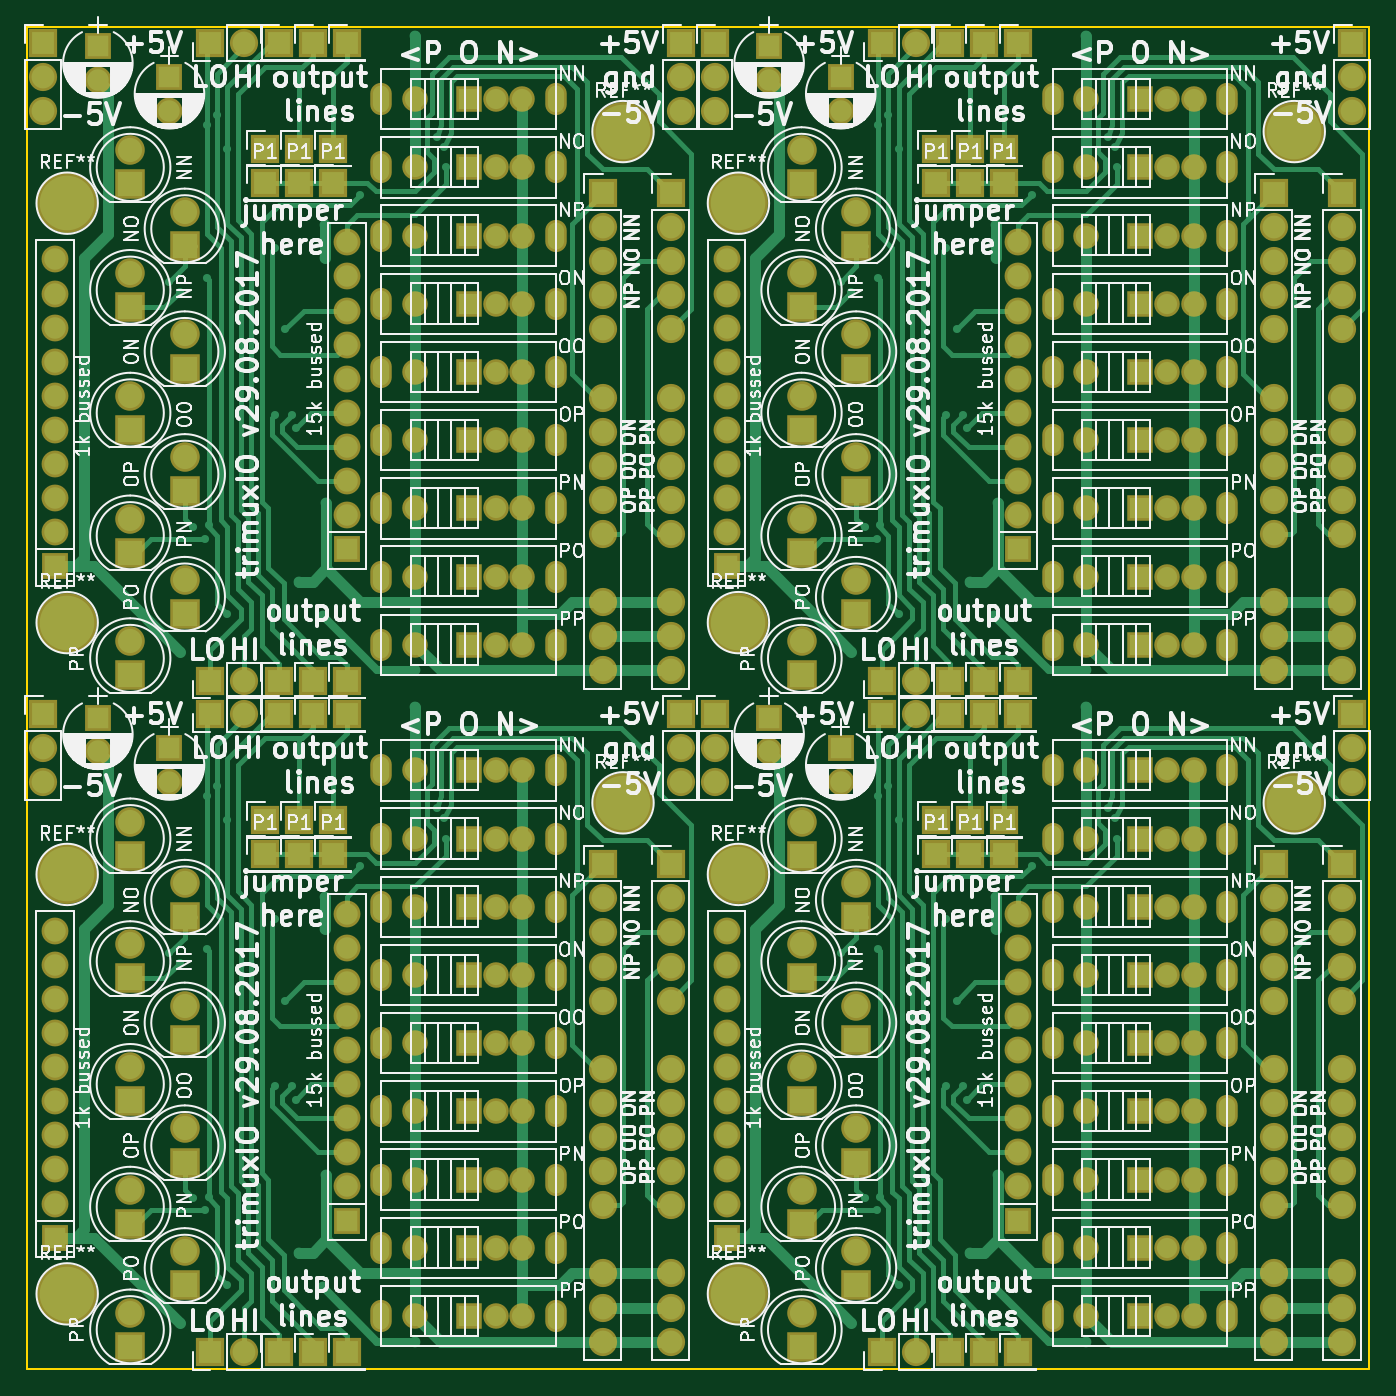
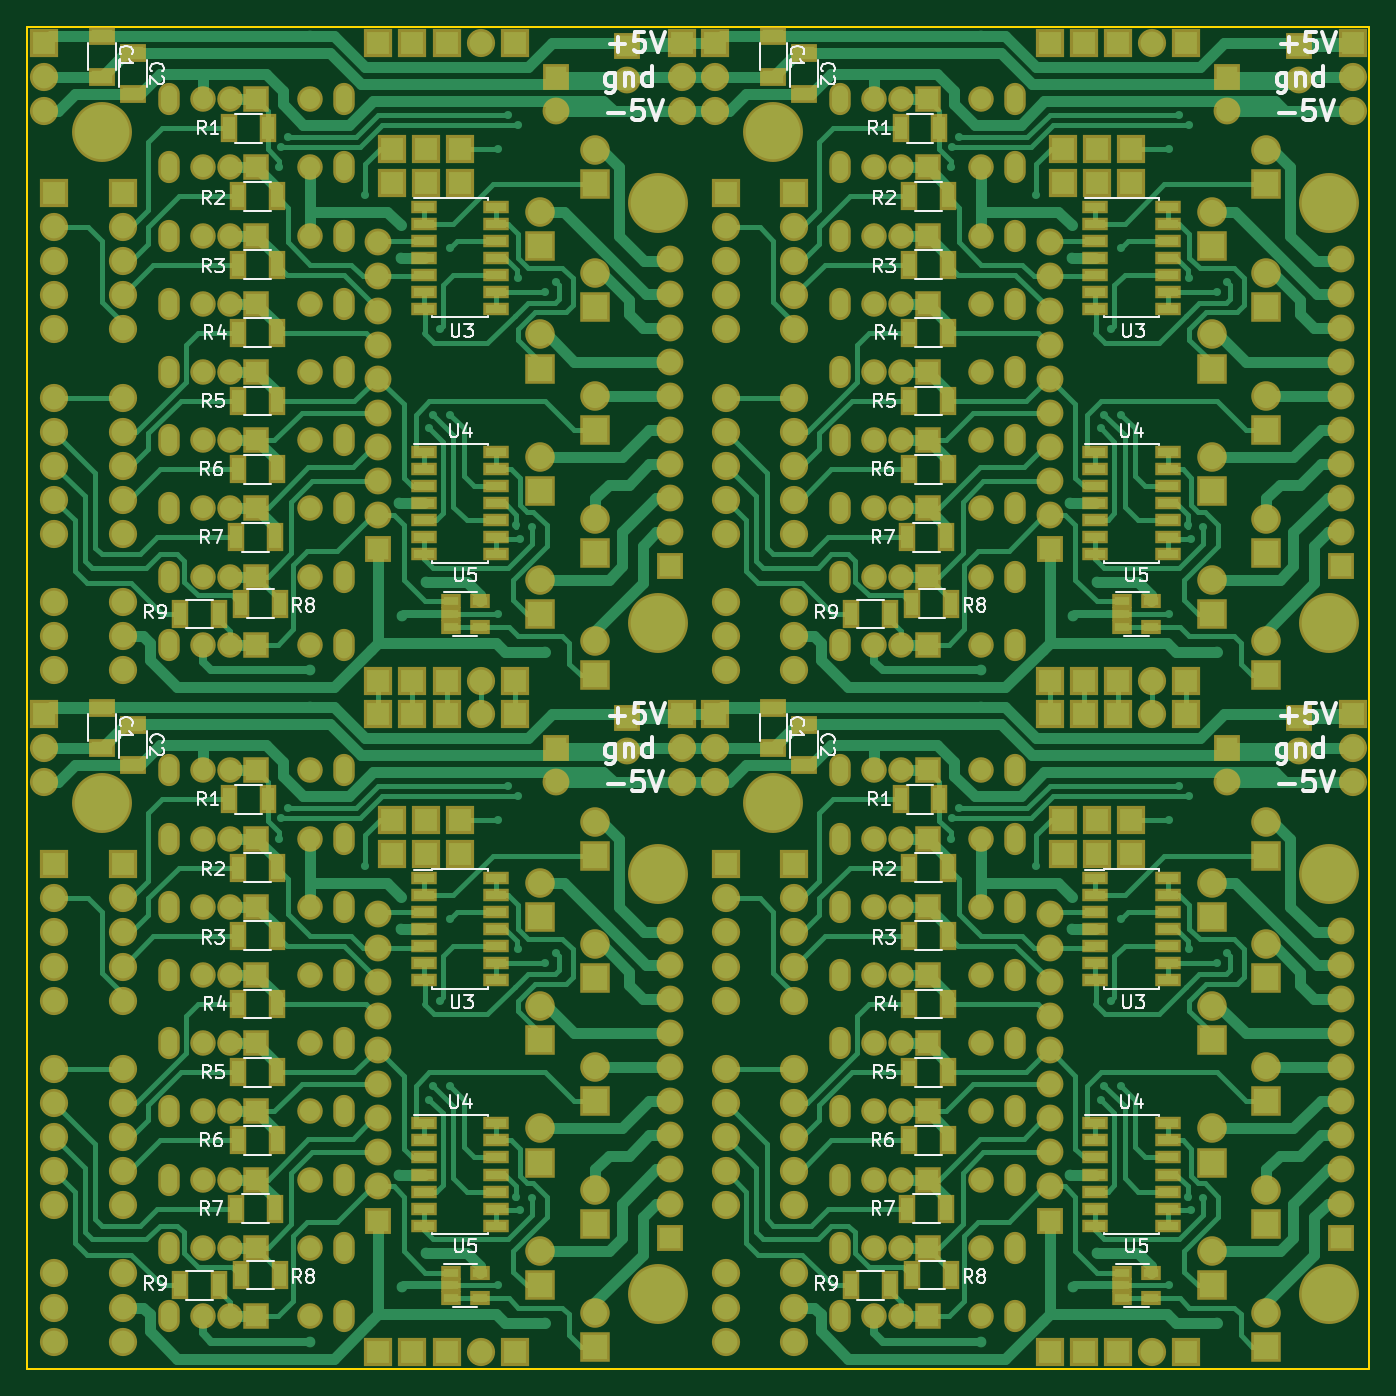
Circuit board: 7 layer files. Board 100.0 x 100.0 mm.
- bottom_copper: tmuxio.GBL (108348 bytes)
- bottom_silk: tmuxio.GBO (57211 bytes)
- bottom_mask: tmuxio.GBS (24194 bytes)
- outline: tmuxio.GKO (843 bytes)
- top_copper: tmuxio.GTL (65740 bytes)
- top_silk: tmuxio.GTO (300037 bytes)
- top_mask: tmuxio.GTS (18042 bytes)

=== bottom_copper: tmuxio.GBL (108348 bytes, source omitted) ===
=== bottom_silk: tmuxio.GBO (57211 bytes, source omitted) ===
=== bottom_mask: tmuxio.GBS (24194 bytes, source omitted) ===
=== outline: tmuxio.GKO ===
G04 #@! TF.FileFunction,Profile,NP*
%FSLAX46Y46*%
G04 Gerber Fmt 4.6, Leading zero omitted, Abs format (unit mm)*
G04 Created by KiCad (PCBNEW 4.0.6) date 08/30/17 14:35:40*
%MOMM*%
%LPD*%
G01*
G04 APERTURE LIST*
%ADD10C,0.100000*%
%ADD11C,0.150000*%
G04 APERTURE END LIST*
D10*
D11*
X150000000Y-200000000D02*
X100000000Y-200000000D01*
X100000000Y-200000000D02*
X100000000Y-150000000D01*
X200000000Y-200000000D02*
X150000000Y-200000000D01*
X200000000Y-150000000D02*
X200000000Y-200000000D01*
X150000000Y-100000000D02*
X175000000Y-100000000D01*
X175000000Y-100000000D02*
X200000000Y-100000000D01*
X200000000Y-100000000D02*
X200000000Y-150000000D01*
X100000000Y-150000000D02*
X100000000Y-100000000D01*
X125000000Y-100000000D02*
X150000000Y-100000000D01*
X100000000Y-100000000D02*
X125000000Y-100000000D01*
M02*

=== top_copper: tmuxio.GTL (65740 bytes, source omitted) ===
=== top_silk: tmuxio.GTO (300037 bytes, source omitted) ===
=== top_mask: tmuxio.GTS (18042 bytes, source omitted) ===
